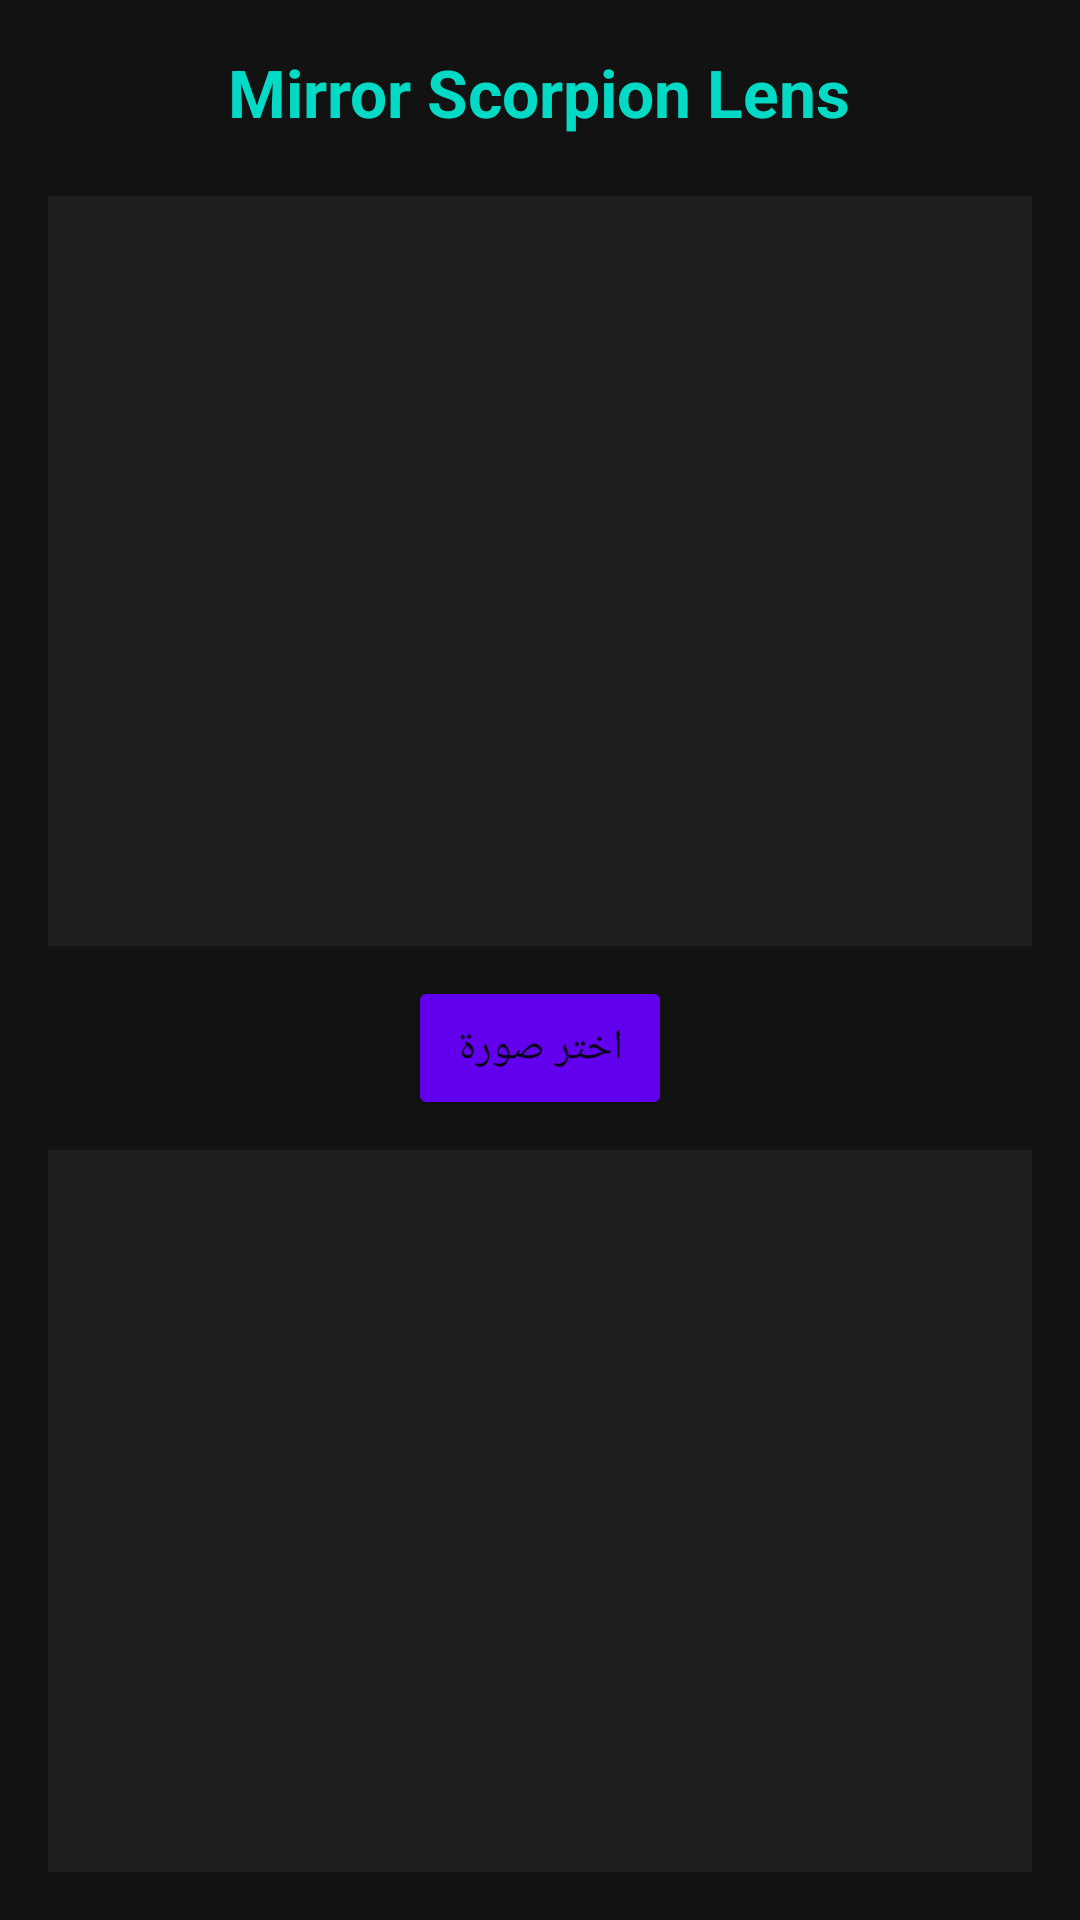

Android layout source for this screen:
<!-- AndroidManifest.xml: application theme Theme.MirrorScorpion -->
<!-- res/layout/activity_image_translate.xml -->
<?xml version="1.0" encoding="utf-8"?>
<RelativeLayout xmlns:android="http://schemas.android.com/apk/res/android"
    android:layout_width="match_parent"
    android:layout_height="match_parent"
    android:background="#121212"
    android:padding="16dp">

    <TextView
        android:id="@+id/imgHeader"
        android:layout_width="wrap_content"
        android:layout_height="wrap_content"
        android:text="Mirror Scorpion Lens"
        android:textColor="#03DAC5"
        android:textSize="22sp"
        android:layout_centerHorizontal="true"
        android:textStyle="bold" />

    <ImageView
        android:id="@+id/imgSelected"
        android:layout_width="match_parent"
        android:layout_height="250dp"
        android:layout_below="@id/imgHeader"
        android:layout_marginTop="20dp"
        android:background="#1E1E1E"
        android:scaleType="centerInside"
        android:contentDescription="صورة المعالجة" />

    <Button
        android:id="@+id/btnSelectImg"
        android:layout_width="wrap_content"
        android:layout_height="wrap_content"
        android:layout_below="@id/imgSelected"
        android:layout_centerHorizontal="true"
        android:layout_marginTop="10dp"
        android:text="اختر صورة"
        android:backgroundTint="#6200EE" />

    <ScrollView
        android:layout_width="match_parent"
        android:layout_height="match_parent"
        android:layout_below="@id/btnSelectImg"
        android:layout_above="@+id/btnProcessImg"
        android:layout_marginTop="10dp"
        android:background="#1E1E1E"
        android:padding="10dp">
        <TextView
            android:id="@+id/txtImgResult"
            android:layout_width="match_parent"
            android:layout_height="wrap_content"
            android:textColor="#FFFFFF"
            android:textSize="18sp" />
    </ScrollView>

    <Button
        android:id="@+id/btnProcessImg"
        android:layout_width="match_parent"
        android:layout_height="wrap_content"
        android:layout_alignParentBottom="true"
        android:text="سحب وترجمة النص"
        android:visibility="gone"
        android:backgroundTint="#03DAC5" />

</RelativeLayout>
<!-- resources referenced by this layout -->
<resources>
  <style name="Theme.MirrorScorpion" parent="Theme.MaterialComponents.DayNight.NoActionBar" />
</resources>
